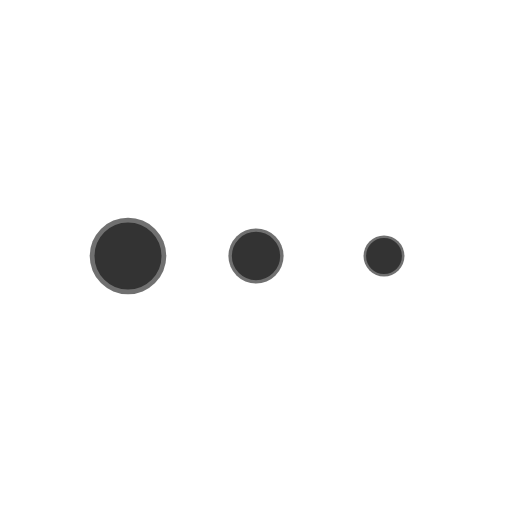
t = 0.00 s
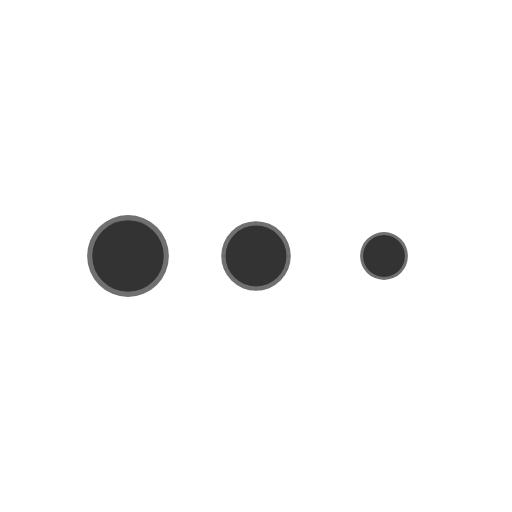
t = 0.21 s
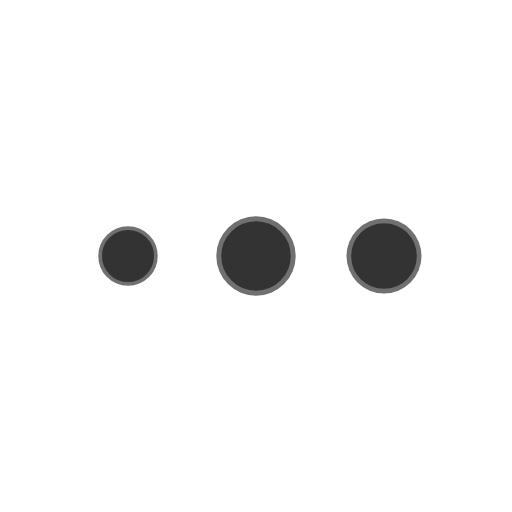
t = 0.64 s
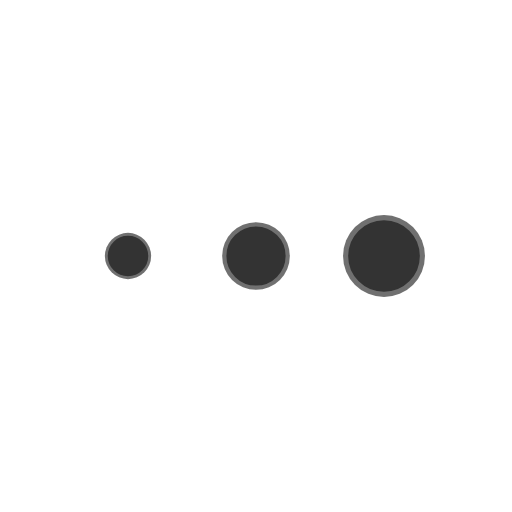
t = 0.85 s
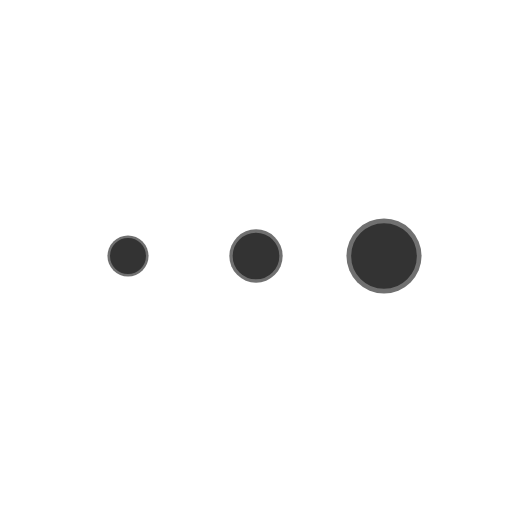
t = 1.06 s
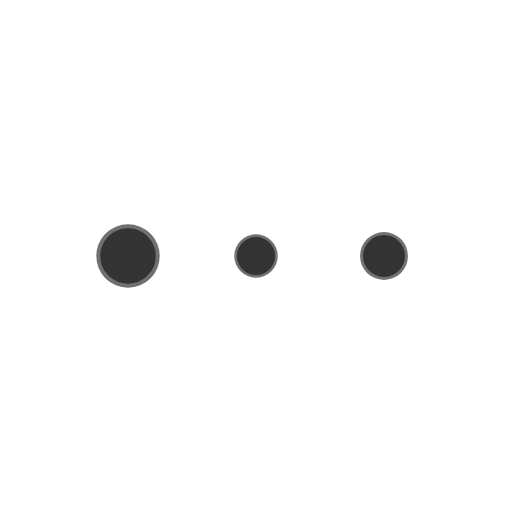
t = 1.49 s

The animated SVG that drew these frames (rendered in a browser with its animation timeline set to each time). Animation: 3 SMIL elements (animateTransform=3); one cycle of 1.70 s, repeats indefinitely.

<svg class="lds-message" width="100%" height="100%" xmlns="http://www.w3.org/2000/svg" xmlns:xlink="http://www.w3.org/1999/xlink" viewBox="0 0 100 100" preserveAspectRatio="xMidYMid"><g transform="translate(25 50)">
<circle stroke="#fff" stroke-width="2" style="stroke-opacity: .3;" cx="0" cy="0" r="8" fill="#333" transform="scale(0.996209 0.996209)">
  <animateTransform attributeName="transform" type="scale" begin="-0.6666666666666666s" calcMode="spline" keySplines="0.3 0 0.7 1;0.3 0 0.7 1" values="0.5;1;0.5" keyTimes="0;0.5;1" dur="1.7s" repeatCount="indefinite"></animateTransform>
</circle>
</g><g transform="translate(50 50)">
<circle stroke="#fff" stroke-width="2" style="stroke-opacity: .3;" cx="0" cy="0" r="8" fill="#333" transform="scale(0.772889 0.772889)">
  <animateTransform attributeName="transform" type="scale" begin="-0.3333333333333333s" calcMode="spline" keySplines="0.3 0 0.7 1;0.3 0 0.7 1" values="0.5;1;0.5" keyTimes="0;0.5;1" dur="1.7s" repeatCount="indefinite"></animateTransform>
</circle>
</g><g transform="translate(75 50)">
<circle stroke="#fff" stroke-width="2" style="stroke-opacity: .3;" cx="0" cy="0" r="8" fill="#333" transform="scale(0.312296 0.312296)">
  <animateTransform attributeName="transform" type="scale" begin="0s" calcMode="spline" keySplines="0.3 0 0.7 1;0.3 0 0.7 1" values="0.5;1;0.5" keyTimes="0;0.5;1" dur="1.7s" repeatCount="indefinite"></animateTransform>
</circle>
</g></svg>